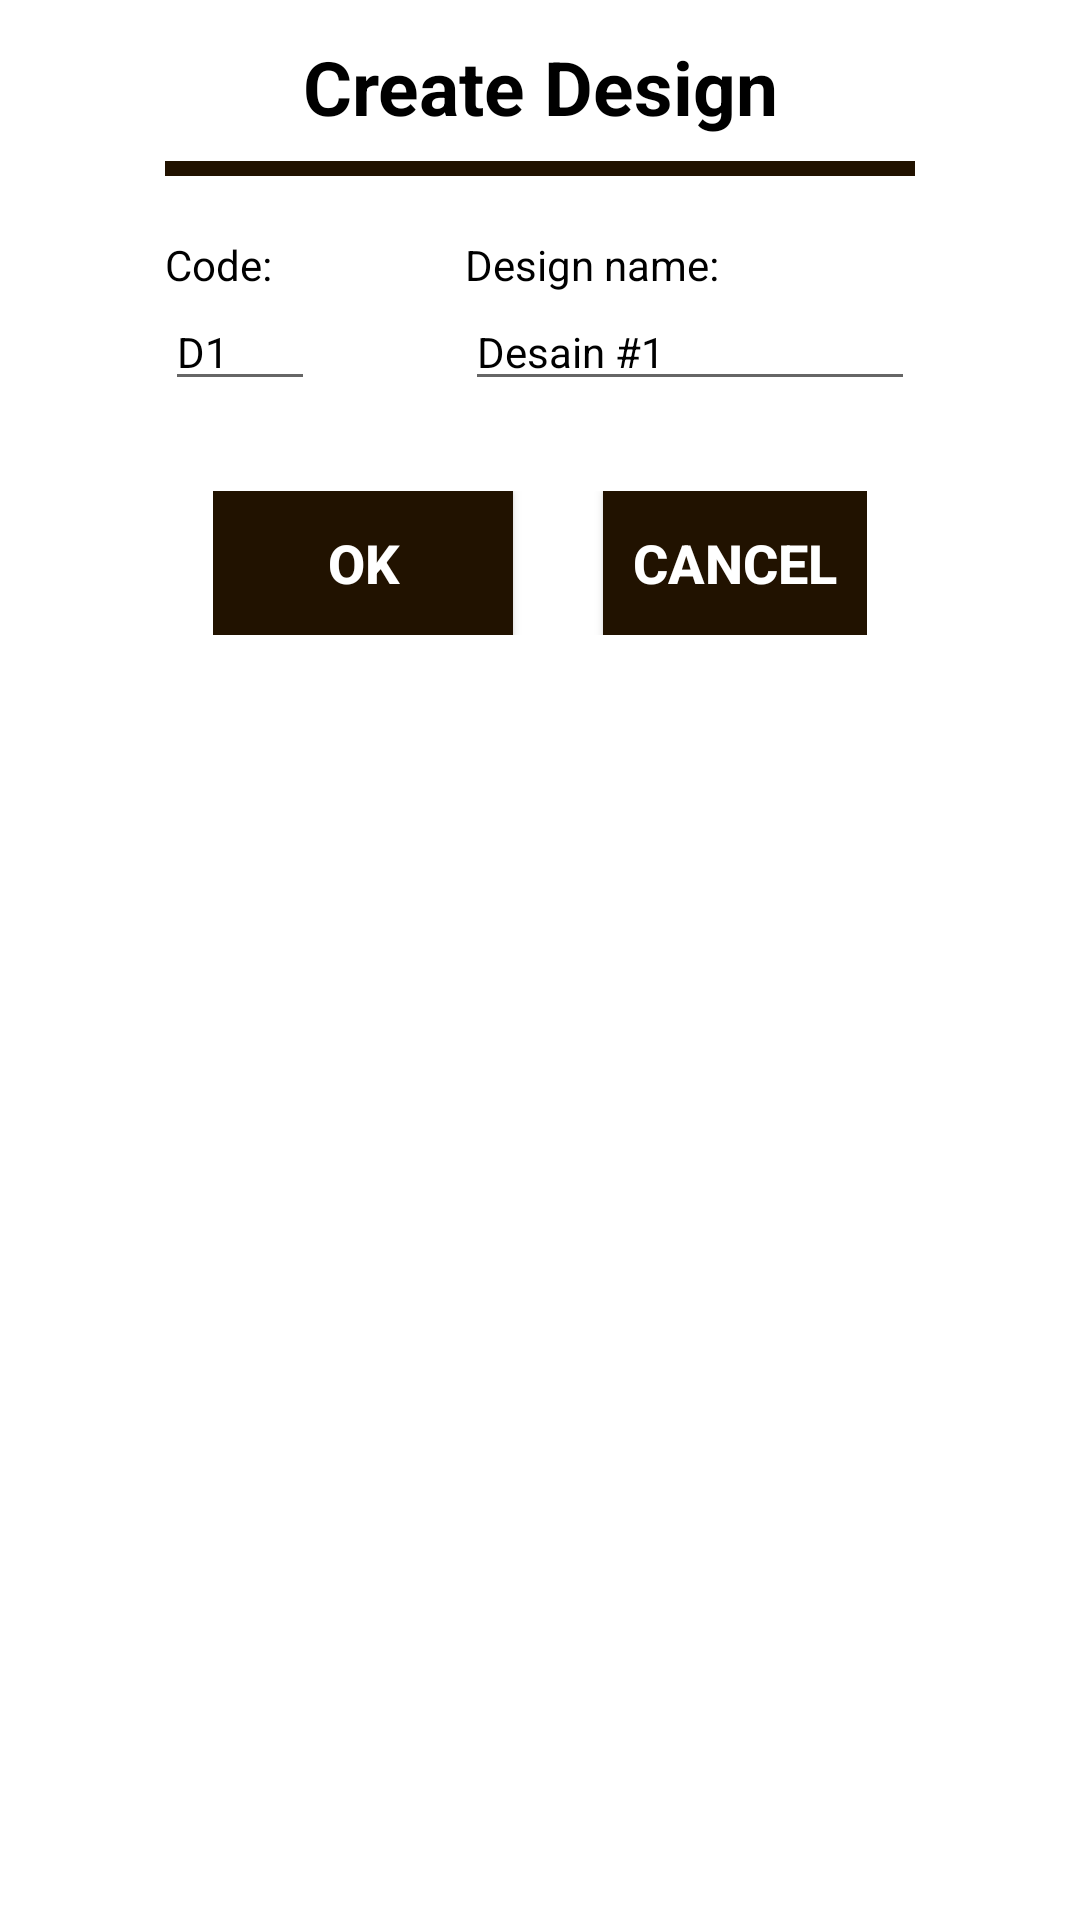

Layout XML and referenced resources for this Android screen:
<!-- AndroidManifest.xml: application theme AppTheme -->
<!-- res/layout/dialog_03createdesign.xml -->
<?xml version="1.0" encoding="utf-8"?>
<LinearLayout xmlns:android="http://schemas.android.com/apk/res/android"
    android:layout_width="325dp"
    android:layout_height="wrap_content"
    android:layout_gravity="center"
    android:background="@color/dialogBackground"
    android:focusable="true"
    android:focusableInTouchMode="true"
    android:orientation="vertical"
    android:padding="5dp">

    <LinearLayout
        android:layout_width="wrap_content"
        android:layout_height="wrap_content"
        android:layout_gravity="center_horizontal"
        android:gravity="center"
        android:orientation="horizontal">

        <TextView
            android:layout_width="wrap_content"
            android:layout_height="wrap_content"
            android:layout_gravity="center_horizontal"
            android:layout_marginBottom="1dp"
            android:gravity="center"
            android:padding="7dp"
            android:text="Create Design"
            android:textColor="@color/colorTextBlack"
            android:textSize="25sp"
            android:textStyle="bold" />

    </LinearLayout>

    <ImageView
        android:layout_width="match_parent"
        android:layout_height="5dp"
        android:layout_marginStart="50dp"
        android:layout_marginEnd="50dp"
        android:layout_marginBottom="0dp"
        android:background="@color/colorLine" />

    <LinearLayout
        android:layout_width="wrap_content"
        android:layout_height="wrap_content"
        android:layout_gravity="center_horizontal"
        android:layout_marginTop="15dp"
        android:orientation="horizontal"
        android:padding="5dp">

        <LinearLayout
            android:layout_width="match_parent"
            android:layout_height="match_parent"
            android:orientation="vertical">

            <TextView
                android:layout_width="100dp"
                android:layout_height="wrap_content"
                android:text="Code:"
                android:textColor="@color/colorTextBlack" />

            <EditText
                android:id="@+id/txtDesignKode"
                android:layout_width="50dp"
                android:layout_height="wrap_content"
                android:ems="3"
                android:hint="Code"
                android:inputType="textPersonName"
                android:text="D1"
                android:textColor="@color/colorTextBlack"
                android:textSize="14sp" />

        </LinearLayout>

        <LinearLayout
            android:layout_width="match_parent"
            android:layout_height="match_parent"
            android:orientation="vertical">

            <TextView
                android:layout_width="100dp"
                android:layout_height="wrap_content"
                android:text="Design name:"
                android:textColor="@color/colorTextBlack" />

            <EditText
                android:id="@+id/txtDesignName"
                android:layout_width="150dp"
                android:layout_height="wrap_content"
                android:ems="10"
                android:hint="Design name"
                android:inputType="textPersonName"
                android:text="Desain #1"
                android:textColor="@color/colorTextBlack"
                android:textSize="14sp" />

        </LinearLayout>

    </LinearLayout>

    <LinearLayout
        android:layout_width="wrap_content"
        android:layout_height="wrap_content"
        android:layout_gravity="center_horizontal"
        android:layout_marginTop="25dp"
        android:layout_marginBottom="20dp"
        android:orientation="horizontal">

        <Button
            android:id="@+id/btnOKDesign"
            android:layout_width="100dp"
            android:layout_height="wrap_content"
            android:layout_gravity="center"
            android:layout_marginEnd="15dp"
            android:background="@color/buttonBackground"
            android:gravity="center"
            android:text="OK"
            android:textColor="@color/buttonText"
            android:textSize="18sp"
            android:textStyle="bold" />

        <Button
            android:id="@+id/btnCancelDesign"
            android:layout_width="wrap_content"
            android:layout_height="wrap_content"
            android:layout_gravity="center"
            android:layout_marginStart="15dp"
            android:background="@color/buttonBackground"
            android:gravity="center"
            android:text="cancel"
            android:textColor="@color/buttonText"
            android:textSize="18sp"
            android:textStyle="bold" />
    </LinearLayout>

</LinearLayout>
<!-- resources referenced by this layout -->
<resources>
  <color name="buttonBackground">#211200</color>
  <color name="buttonText">#FFFFFF</color>
  <color name="colorLine">#211200</color>
  <color name="colorTextBlack">#000000</color>
  <color name="dialogBackground">#FFFFFF</color>
  <style name="AppTheme" parent="Theme.AppCompat.Light.DarkActionBar">
          
          <item name="colorPrimary">@color/colorPrimary</item>
          <item name="colorPrimaryDark">@color/colorPrimaryDark</item>
          <item name="colorAccent">@color/colorAccent</item>
      </style>
  <color name="colorPrimary">#211200</color>
  <color name="colorPrimaryDark">#211200</color>
  <color name="colorAccent">#FF9100</color>
</resources>
